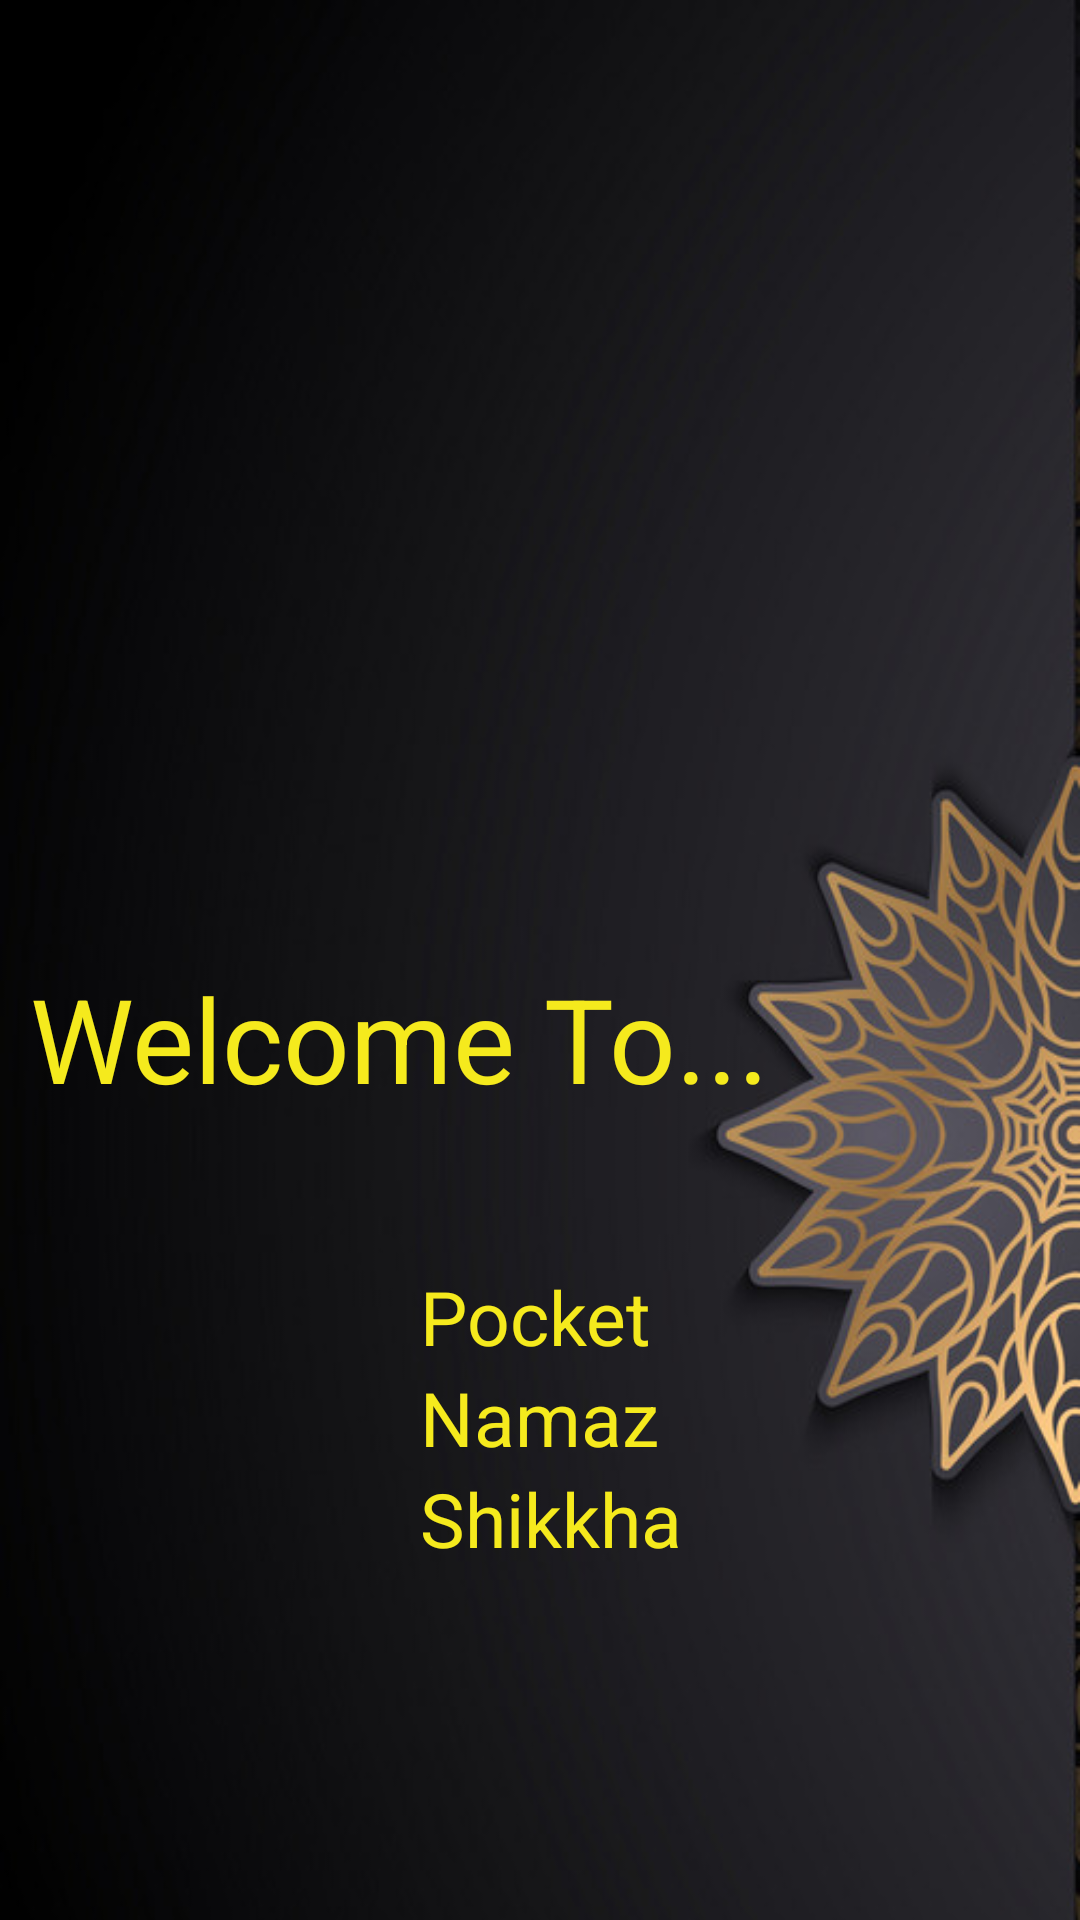

Reconstruct the res/layout file that produces this screen, plus the resources it refers to.
<!-- AndroidManifest.xml: application theme AppTheme -->
<!-- res/layout/activity_splash_.xml -->
<?xml version="1.0" encoding="utf-8"?>
<LinearLayout xmlns:android="http://schemas.android.com/apk/res/android"
    xmlns:tools="http://schemas.android.com/tools"
    android:layout_width="match_parent"
    android:layout_height="match_parent"
    android:background="@drawable/splashbg"
    android:orientation="vertical"
    tools:context=".Splash_Activity">

    <ImageView
        android:layout_width="160dp"
        android:layout_height="160dp"
        android:layout_gravity="center"
        android:layout_marginTop="60dp"
        android:src="@drawable/icon" />

    <TextView
        android:layout_width="wrap_content"
        android:layout_height="wrap_content"
        android:layout_marginLeft="10dp"
        android:layout_marginTop="100dp"
        android:text="Welcome To..."
        android:textColor="@color/white_text"
        android:textSize="39sp" />

    <TextView
        android:layout_width="wrap_content"
        android:layout_height="wrap_content"
        android:layout_marginLeft="140dp"
        android:layout_marginTop="50dp"
        android:text="Pocket"
        android:textColor="@color/white_text"
        android:textSize="25sp" />

    <TextView
        android:layout_width="wrap_content"
        android:layout_height="wrap_content"
        android:layout_marginLeft="140dp"
        android:text="Namaz"
        android:textColor="@color/white_text"
        android:textSize="25sp" />

    <TextView
        android:layout_width="wrap_content"
        android:layout_height="wrap_content"
        android:layout_marginLeft="140dp"
        android:text="Shikkha"
        android:textColor="@color/white_text"
        android:textSize="25sp" />


</LinearLayout>
<!-- resources referenced by this layout -->
<resources>
  <color name="white_text">#F5EA1D</color>
  <!-- drawable splashbg: png bitmap (drawable, 141639 bytes) -->
  <style name="AppTheme" parent="Theme.AppCompat.Light.DarkActionBar">
          
          <item name="colorPrimary">@color/nav</item>
          <item name="colorPrimaryDark">@color/titleber</item>
          <item name="colorAccent">@color/colorAccent</item>
      </style>
  <color name="nav">#EE70602C</color>
  <color name="titleber">#F7F3BB2E</color>
  <color name="colorAccent">#D81B60</color>
</resources>
